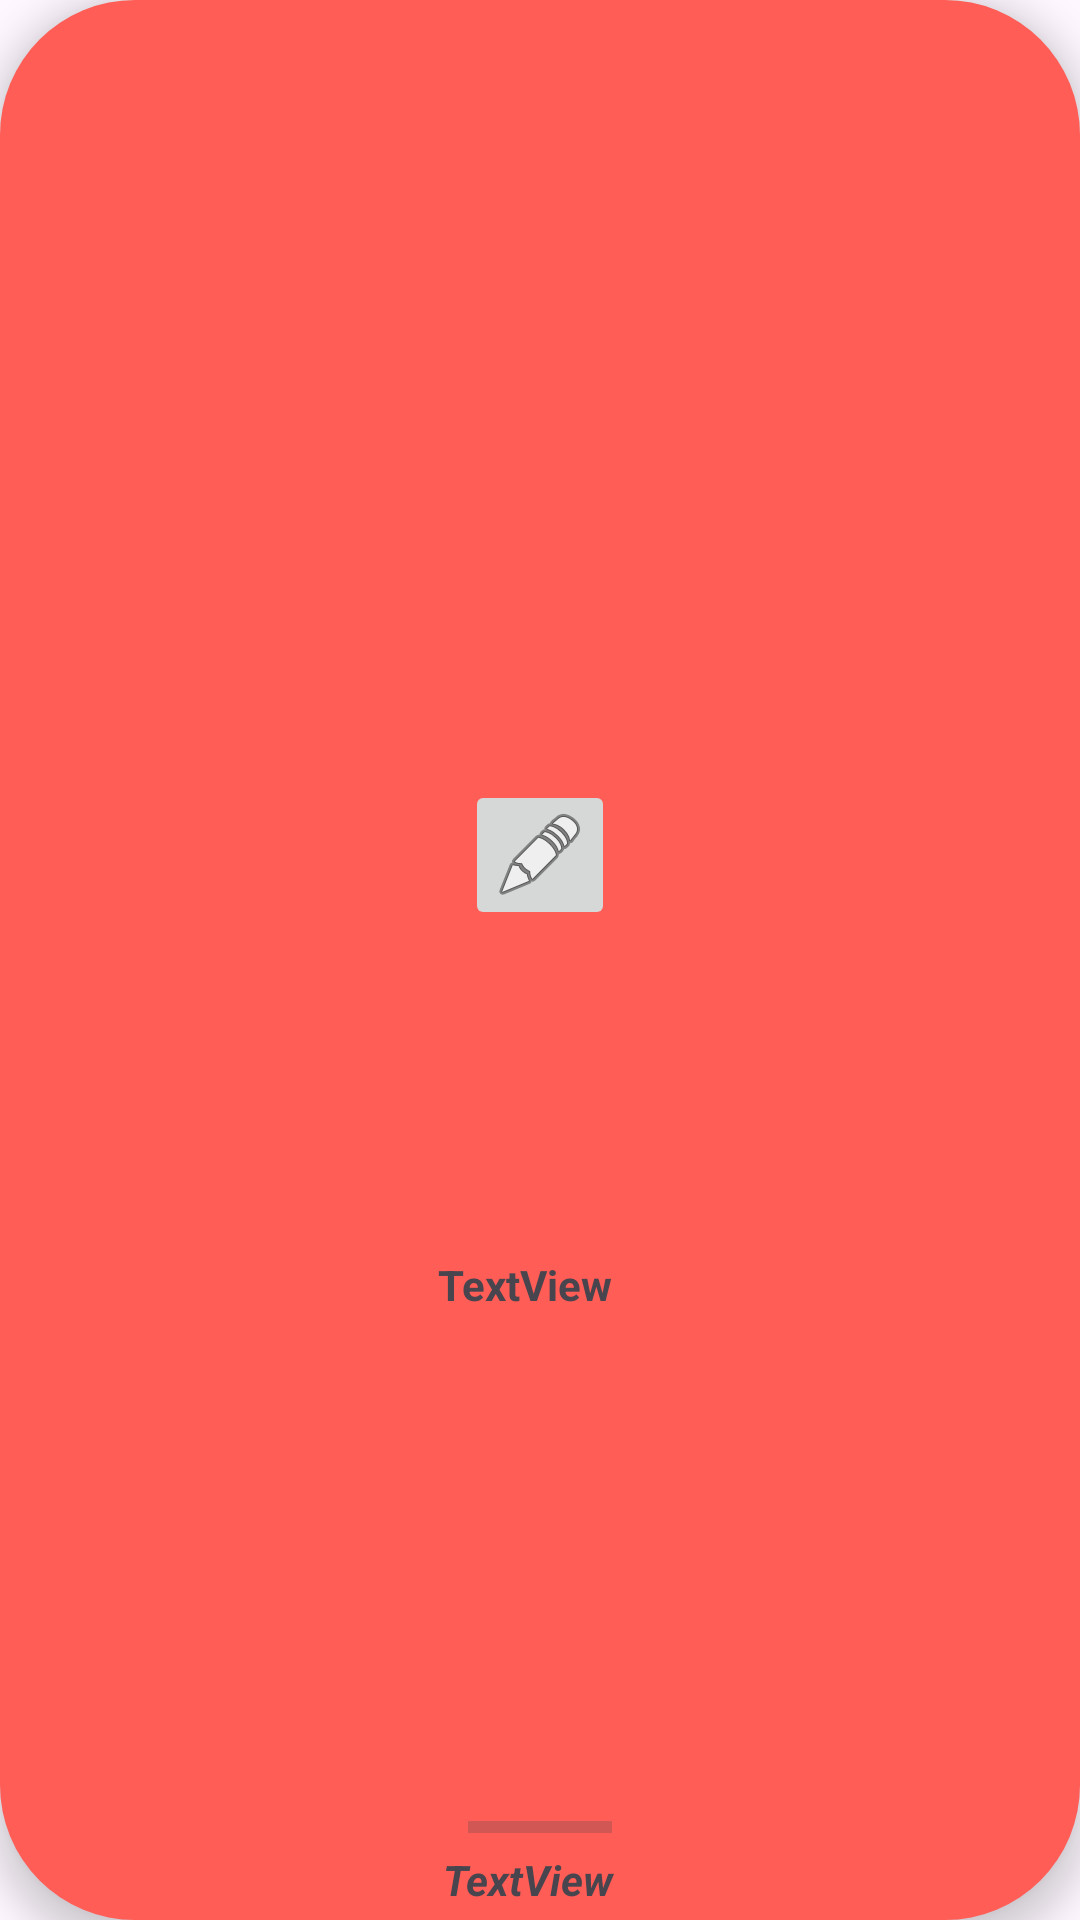

Layout XML and referenced resources for this Android screen:
<!-- AndroidManifest.xml: application theme Theme.Mobileandroid -->
<!-- res/layout/fragment_item2.xml -->
<?xml version="1.0" encoding="utf-8"?>
<androidx.constraintlayout.widget.ConstraintLayout xmlns:android="http://schemas.android.com/apk/res/android"
    xmlns:app="http://schemas.android.com/apk/res-auto"
    android:layout_width="95dp"
    android:layout_height="140dp"
    android:layout_marginRight="15dp"
    android:layout_marginBottom="20dp"
    android:background="@drawable/shapestopic"
    android:elevation="7dp">

    <TextView
        android:id="@+id/topicTopicView"
        android:layout_width="64dp"
        android:layout_height="20dp"
        android:text="TextView"
        android:textAlignment="center"
        android:textStyle="bold"
        app:layout_constraintBottom_toBottomOf="parent"
        app:layout_constraintEnd_toEndOf="parent"
        app:layout_constraintHorizontal_bias="0.483"
        app:layout_constraintStart_toStartOf="parent"
        app:layout_constraintTop_toBottomOf="@+id/imageConstrainLayout"
        app:layout_constraintVertical_bias="0.35" />

    <androidx.constraintlayout.widget.ConstraintLayout
        android:id="@+id/imageConstrainLayout"
        android:layout_width="50dp"
        android:layout_height="50dp"
        android:layout_marginBottom="70dp"
        android:background="@drawable/imageshapetopic"
        app:layout_constraintBottom_toBottomOf="parent"
        app:layout_constraintEnd_toEndOf="parent"
        app:layout_constraintStart_toStartOf="parent"
        app:layout_constraintTop_toTopOf="parent">

        <ImageButton
            android:id="@+id/imageButton2"
            android:layout_width="wrap_content"
            android:layout_height="wrap_content"
            android:contentDescription="@string/app_name"
            app:layout_constraintBottom_toBottomOf="parent"
            app:layout_constraintEnd_toEndOf="parent"
            app:layout_constraintStart_toStartOf="parent"
            app:layout_constraintTop_toTopOf="parent"
            app:srcCompat="@android:drawable/ic_menu_edit" />

    </androidx.constraintlayout.widget.ConstraintLayout>

    <ProgressBar
        android:id="@+id/progressBarTopic"
        style="?android:attr/progressBarStyleHorizontal"
        android:layout_width="wrap_content"
        android:layout_height="wrap_content"
        android:progressTint="#FFFFFF"
        app:layout_constraintBottom_toTopOf="@+id/progressPrecentageTopic"
        app:layout_constraintEnd_toEndOf="parent"
        app:layout_constraintStart_toStartOf="parent"
        app:layout_constraintTop_toBottomOf="@+id/textView8" />

    <TextView
        android:id="@+id/progressPrecentageTopic"
        android:layout_width="wrap_content"
        android:layout_height="wrap_content"
        android:layout_marginBottom="4dp"
        android:text="TextView"
        android:textAlignment="center"
        android:textAllCaps="false"
        android:textStyle="bold|italic"
        app:layout_constraintBottom_toBottomOf="parent"
        app:layout_constraintEnd_toEndOf="parent"
        app:layout_constraintHorizontal_bias="0.487"
        app:layout_constraintStart_toStartOf="parent"
        app:layout_constraintTop_toBottomOf="@+id/textView8" />

</androidx.constraintlayout.widget.ConstraintLayout>
<!-- resources referenced by this layout -->
<resources>
  <!-- drawable imageshapetopic (drawable) -->
  <?xml version="1.0" encoding="utf-8"?>
  <shape xmlns:android="http://schemas.android.com/apk/res/android"
      android:shape="oval">
      <corners android:radius="600dp"/>
      <solid android:color="@android:color/transparent"/>
  </shape>
  <!-- drawable shapestopic (drawable) -->
  <?xml version="1.0" encoding="utf-8"?>
  <shape xmlns:android="http://schemas.android.com/apk/res/android"
      android:shape="rectangle">
      <corners android:radius="45dp"/>
      <solid android:color="#FF5D55"/>
  </shape>
  <string name="app_name">Virtualica</string>
  <style name="Theme.Mobileandroid" parent="Base.Theme.Mobileandroid">
      </style>
  <style name="Base.Theme.Mobileandroid" parent="Theme.Material3.Light.NoActionBar">
          
      </style>
</resources>
